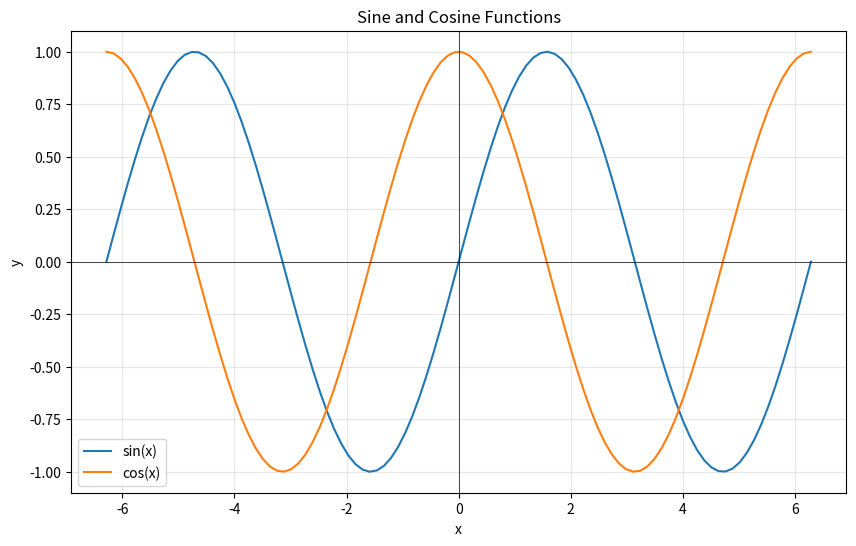
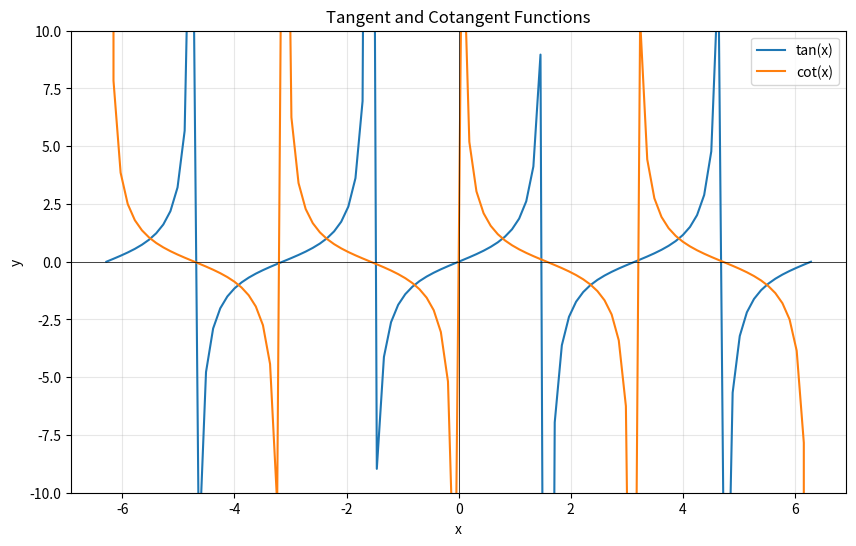

Write Python code to recreate these figures, in order.
import matplotlib.pyplot as plt
import numpy as np

x = np.linspace(-2 * np.pi, 2 * np.pi, 100)
y_sin = np.sin(x)
y_cos = np.cos(x)

plt.figure(figsize=(10, 6))
plt.plot(x, y_sin, label='sin(x)')
plt.plot(x, y_cos, label='cos(x)')

# 显示坐标轴
plt.axhline(y=0, color='k', linewidth=0.5)  # 水平坐标轴
plt.axvline(x=0, color='k', linewidth=0.5)  # 垂直坐标轴

# 显示网格
plt.grid(True, alpha=0.3)

plt.legend()
plt.xlabel('x')
plt.ylabel('y')
plt.title('Sine and Cosine Functions')
plt.show()

y_tan = np.tan(x)
y_cot = 1 / np.tan(x)

plt.figure(figsize=(10, 6))
plt.plot(x, y_tan, label='tan(x)')
plt.plot(x, y_cot, label='cot(x)')

plt.ylim(-10, 10)  # 限制y轴范围以便更好地显示
plt.axhline(y=0, color='k', linewidth=0.5)
plt.axvline(x=0, color='k', linewidth=0.5)
plt.grid(True, alpha=0.3)
plt.legend()
plt.xlabel('x')
plt.ylabel('y')
plt.title('Tangent and Cotangent Functions')
plt.show()

